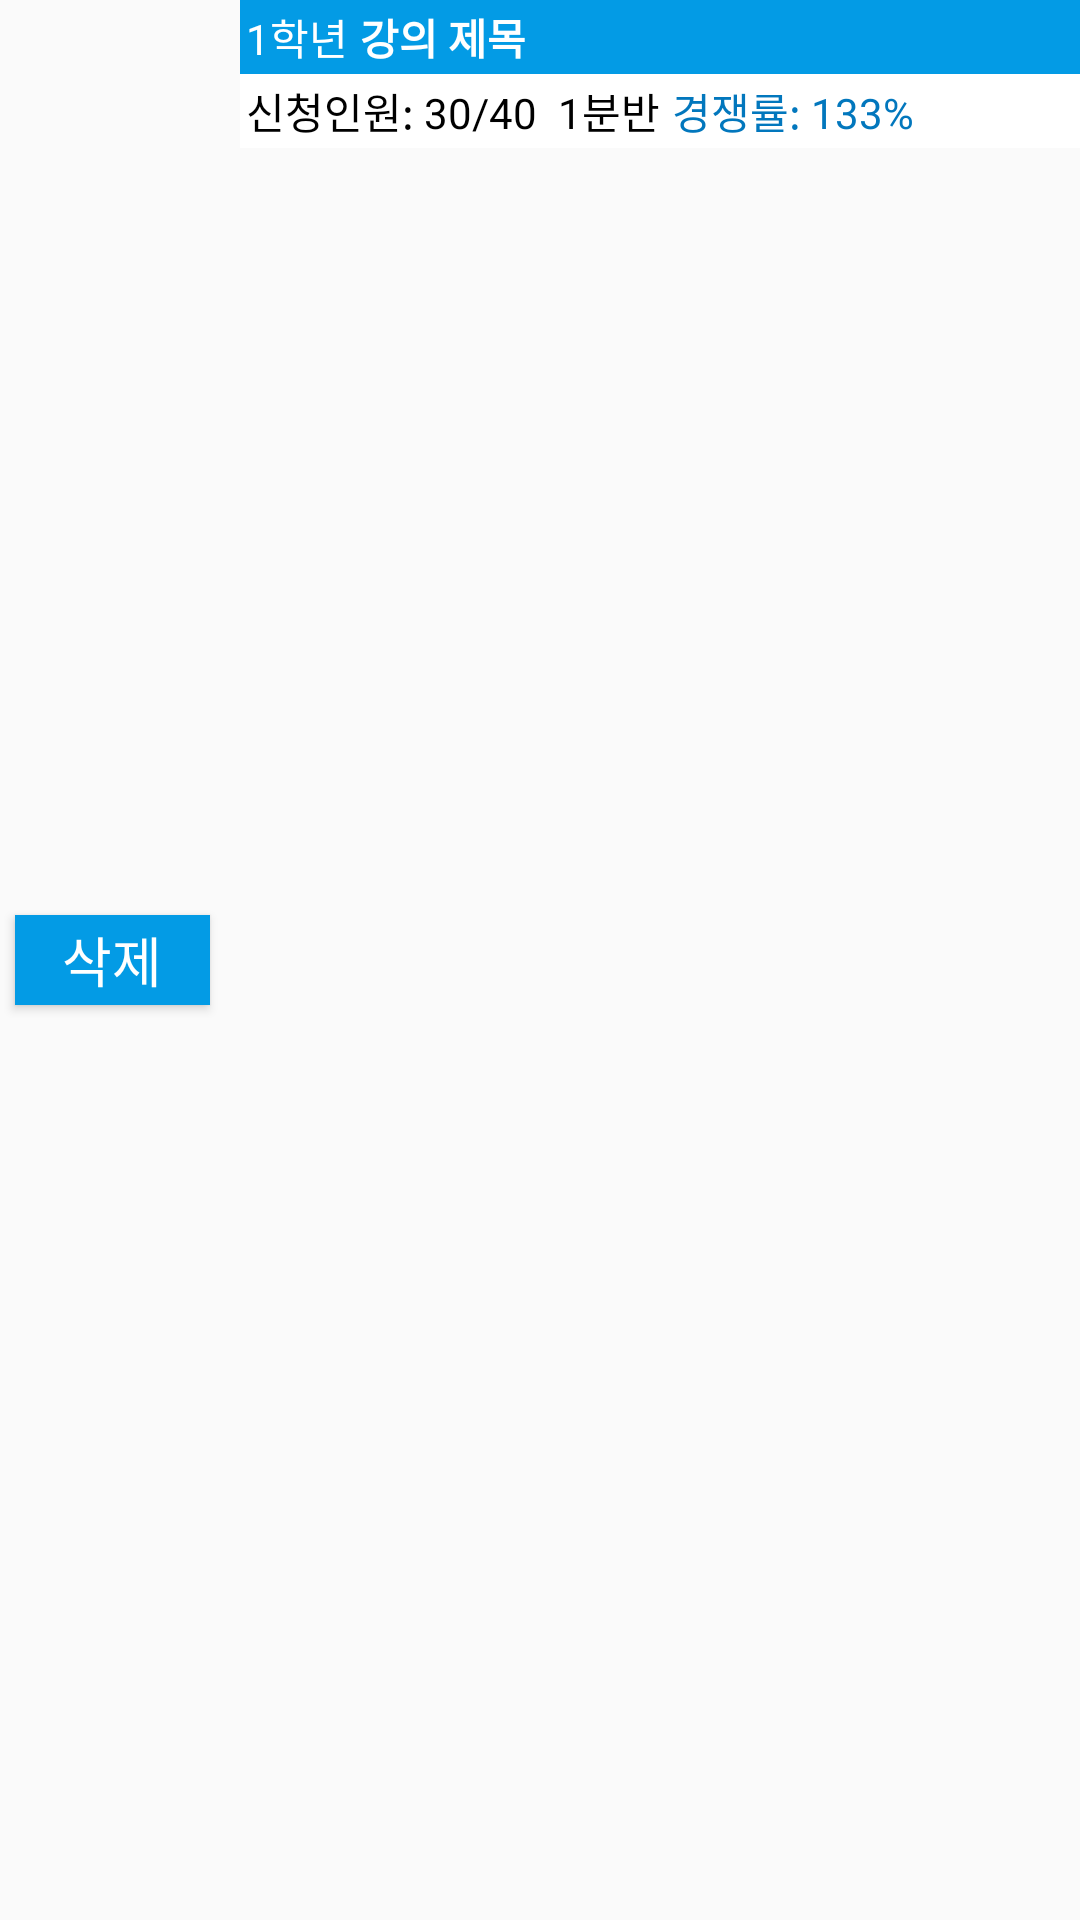

This screen was rendered from an Android layout file. Write that file and the resources it references.
<!-- AndroidManifest.xml: application theme AppTheme.NoActionBar -->
<!-- res/layout/statistics.xml -->
<?xml version="1.0" encoding="utf-8"?>
<LinearLayout xmlns:android="http://schemas.android.com/apk/res/android"
    android:layout_width="match_parent"
    android:layout_height="wrap_content"
    android:orientation="horizontal">

    <Button
        android:layout_width="65dp"
        android:layout_height="30dp"
        android:layout_gravity="center"
        android:gravity="center"
        android:text="삭제"
        android:background="@color/colorPrimary"
        android:textColor="#ffffff"
        android:textSize="18dp"
        android:id="@+id/deleteButton"
        android:layout_marginRight="10dp"
        android:layout_marginLeft="5dp"
        />
    <LinearLayout
        android:layout_width="match_parent"
        android:layout_height="wrap_content"
        android:orientation="vertical"
        >
        <LinearLayout
            android:layout_width="match_parent"
            android:layout_height="wrap_content"
            android:orientation="horizontal"
            android:background="@color/colorPrimary"
            >
            <TextView
                android:layout_width="wrap_content"
                android:layout_height="wrap_content"
                android:text="1학년"
                android:id="@+id/courseGrade"
                android:layout_gravity="center"
                android:padding="2dp"
                android:textColor="#ffffff"
                android:textColorHint="#ffffff"
                />

            <TextView
                android:layout_width="wrap_content"
                android:layout_height="wrap_content"
                android:text="강의 제목"
                android:id="@+id/courseTitle"
                android:layout_gravity="center"
                android:padding="2dp"
                android:textColor="#ffffff"
                android:textColorHint="#ffffff"
                android:textStyle="bold"
                />



        </LinearLayout>
        
        <LinearLayout
            android:layout_width="match_parent"
            android:layout_height="wrap_content"
            android:orientation="horizontal"
            android:background="#ffffff"
            >
            <TextView
                android:layout_width="wrap_content"
                android:layout_height="wrap_content"
                android:text="신청인원: 30/40"
                android:id="@+id/coursePersonnel"
                android:layout_gravity="center"
                android:padding="2dp"
                android:textColor="#000000"
                android:textColorHint="#ffffff"
            />

            <TextView
                android:layout_width="wrap_content"
                android:layout_height="wrap_content"
                android:text="1분반"
                android:id="@+id/courseDivide"
                android:layout_gravity="center"
                android:padding="2dp"
                android:layout_marginLeft="3dp"
                android:textColor="#000000"
                />

            <TextView
                android:layout_width="wrap_content"
                android:layout_height="wrap_content"
                android:text="경쟁률: 133%"
                android:id="@+id/courseRate"
                android:layout_gravity="center"
                android:padding="2dp"
                android:textColor="@color/colorPrimaryDark"
                android:textColorHint="@color/colorPrimaryDark"
                />

        </LinearLayout>

    </LinearLayout>
</LinearLayout>
<!-- resources referenced by this layout -->
<resources>
  <color name="colorPrimary">#039BE5</color>
  <color name="colorPrimaryDark">#0277BD</color>
  <style name="AppTheme.NoActionBar">
          <item name="windowActionBar">false</item>
          <item name="windowNoTitle">true</item>
      </style>
</resources>
